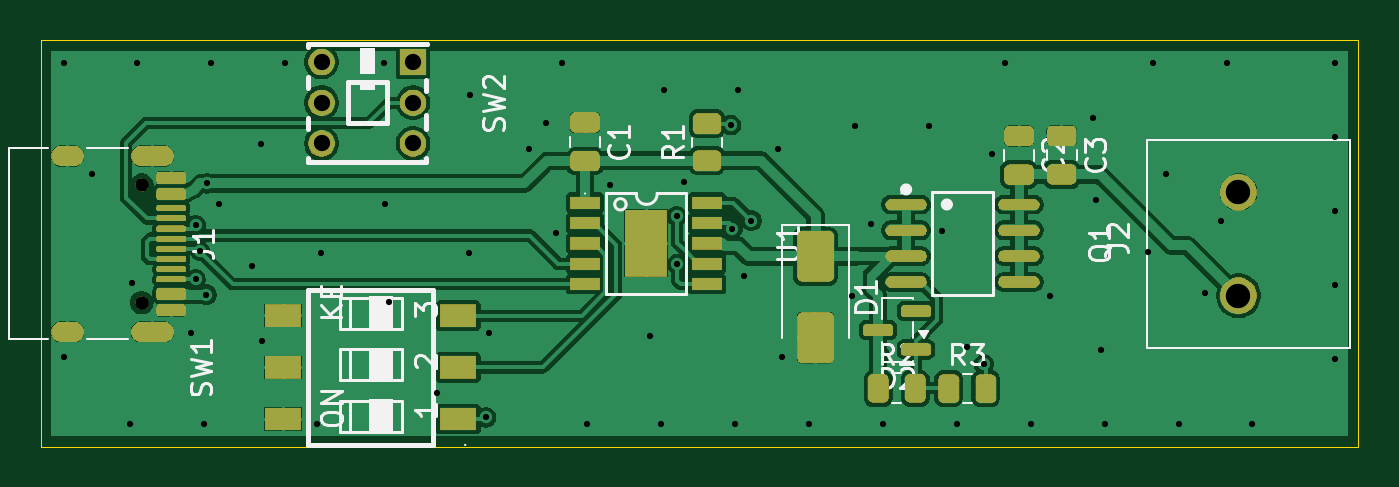
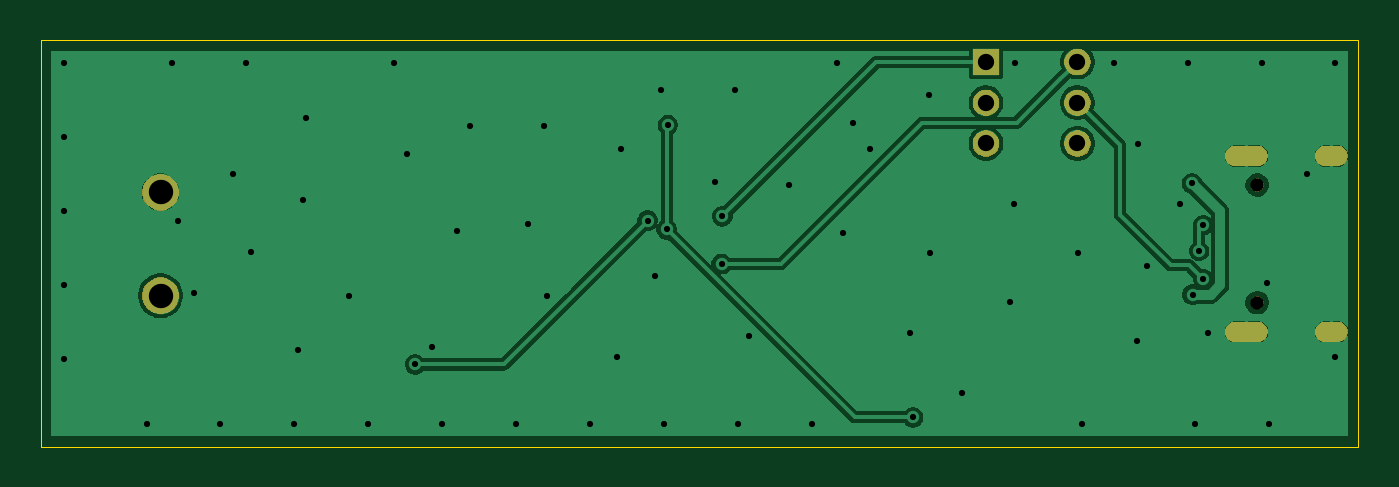
Circuit board: 11 layer files. Board 64.7 x 20.0 mm.
- bottom_copper: USB-PD-CH224A-CuBottom.gbr (41366 bytes)
- top_copper: USB-PD-CH224A-CuTop.gbr (113501 bytes)
- outline: USB-PD-CH224A-EdgeCuts.gbr (618 bytes)
- bottom_mask: USB-PD-CH224A-MaskBottom.gbr (11333 bytes)
- top_mask: USB-PD-CH224A-MaskTop.gbr (54107 bytes)
- drill: USB-PD-CH224A-NPTH.drl (357 bytes)
- drill: USB-PD-CH224A-PTH.drl (2077 bytes)
- paste: USB-PD-CH224A-PasteBottom.gbr (458 bytes)
- paste: USB-PD-CH224A-PasteTop.gbr (3643 bytes)
- bottom_silk: USB-PD-CH224A-SilkBottom.gbr (11343 bytes)
- top_silk: USB-PD-CH224A-SilkTop.gbr (79272 bytes)

=== bottom_copper: USB-PD-CH224A-CuBottom.gbr (41366 bytes, source omitted) ===
=== top_copper: USB-PD-CH224A-CuTop.gbr (113501 bytes, source omitted) ===
=== outline: USB-PD-CH224A-EdgeCuts.gbr ===
%TF.GenerationSoftware,KiCad,Pcbnew,10.0.1*%
%TF.CreationDate,2026-09-22T11:34:16+02:00*%
%TF.ProjectId,USB-PD-CH224A,5553422d-5044-42d4-9348-323234412e6b,rev?*%
%TF.SameCoordinates,Original*%
%TF.FileFunction,Profile,NP*%
%FSLAX46Y46*%
G04 Gerber Fmt 4.6, Leading zero omitted, Abs format (unit mm)*
G04 Created by KiCad (PCBNEW 10.0.1) date 2026-09-22 11:34:16*
%MOMM*%
%LPD*%
G01*
G04 APERTURE LIST*
%TA.AperFunction,Profile*%
%ADD10C,0.050000*%
%TD*%
G04 APERTURE END LIST*
D10*
X155260000Y-130020000D02*
X219990000Y-130020000D01*
X219990000Y-149980000D01*
X155260000Y-149980000D01*
X155260000Y-130020000D01*
M02*

=== bottom_mask: USB-PD-CH224A-MaskBottom.gbr (11333 bytes, source omitted) ===
=== top_mask: USB-PD-CH224A-MaskTop.gbr (54107 bytes, source omitted) ===
=== drill: USB-PD-CH224A-NPTH.drl ===
M48
; DRILL file KiCad 10.0.1 date 2026-09-22T11:34:16
; FORMAT={-:-/ absolute / inch / decimal}
; #@! TF.CreationDate,2026-09-22T11:34:16+02:00
; #@! TF.GenerationSoftware,Kicad,Pcbnew,10.0.1
; #@! TF.FileFunction,NonPlated,1,2,NPTH
FMAT,2
INCH
; #@! TA.AperFunction,NonPlated,NPTH,ComponentDrill
T1C0.0256
%
G90
G05
T1
X6.3083Y-5.3988
X6.3083Y-5.6264
M30

=== drill: USB-PD-CH224A-PTH.drl ===
M48
; DRILL file KiCad 10.0.1 date 2026-09-22T11:34:16
; FORMAT={-:-/ absolute / inch / decimal}
; #@! TF.CreationDate,2026-09-22T11:34:16+02:00
; #@! TF.GenerationSoftware,Kicad,Pcbnew,10.0.1
; #@! TF.FileFunction,Plated,1,2,PTH
FMAT,2
INCH
; #@! TA.AperFunction,Plated,PTH,ViaDrill
T1C0.0120
; #@! TA.AperFunction,Plated,PTH,ComponentDrill
T2C0.0236
; #@! TA.AperFunction,Plated,PTH,ComponentDrill
T3C0.0315
; #@! TA.AperFunction,Plated,PTH,ComponentDrill
T4C0.0472
%
G90
G05
T1
X6.1569Y-5.1632
X6.1569Y-5.7325
X6.2127Y-5.3767
X6.2855Y-5.8605
X6.2884Y-5.5884
X6.2998Y-5.1632
X6.4033Y-5.6845
X6.4122Y-5.5815
X6.4127Y-5.4765
X6.4206Y-5.5263
X6.4284Y-5.8605
X6.4331Y-5.6109
X6.4342Y-5.3956
X6.4427Y-5.1632
X6.4579Y-5.4359
X6.5222Y-5.5562
X6.5395Y-5.3201
X6.5413Y-5.7014
X6.5857Y-5.1632
X6.6471Y-5.8605
X6.6547Y-5.5312
X6.7773Y-5.1632
X6.779Y-5.4359
X6.7856Y-5.6249
X6.8789Y-5.801
X6.9406Y-5.5312
X6.944Y-5.2256
X6.974Y-5.8482
X6.9805Y-5.6858
X7.0569Y-5.33
X7.0904Y-5.2783
X7.1091Y-5.4921
X7.1211Y-5.1632
X7.1701Y-5.8605
X7.213Y-5.398
X7.2915Y-5.6918
X7.313Y-5.8605
X7.3191Y-5.2156
X7.343Y-5.4593
X7.3442Y-5.5517
X7.3577Y-5.3925
X7.4481Y-5.2828
X7.4504Y-5.4845
X7.456Y-5.8605
X7.4621Y-5.2156
X7.4722Y-5.5756
X7.4874Y-5.4677
X7.5396Y-5.3285
X7.5458Y-5.7307
X7.5989Y-5.8605
X7.6821Y-5.6141
X7.6872Y-5.284
X7.718Y-5.4752
X7.7418Y-5.8605
X7.8301Y-5.284
X7.8568Y-5.4883
X7.8848Y-5.8605
X7.904Y-5.7116
X7.9371Y-5.7458
X7.9521Y-5.338
X7.9787Y-5.1632
X8.0277Y-5.8605
X8.0642Y-5.6141
X8.1486Y-5.2694
X8.1539Y-5.4272
X8.163Y-5.7175
X8.1706Y-5.8605
X8.255Y-5.5282
X8.2646Y-5.1632
X8.2886Y-5.3777
X8.3136Y-5.8605
X8.364Y-5.6084
X8.395Y-5.4688
X8.4075Y-5.1632
X8.4565Y-5.8605
X8.6168Y-5.1632
X8.6168Y-5.3061
X8.6168Y-5.449
X8.6168Y-5.5919
X8.6168Y-5.7349
T3
X6.6559Y-5.161
X6.6559Y-5.2398
X6.6559Y-5.3185
X6.8331Y-5.161
X6.8331Y-5.2398
X6.8331Y-5.3185
T4
X8.4295Y-5.413
X8.4295Y-5.613
T2
G00X6.1764Y-5.3425
M15
G01X6.1528Y-5.3425
M16
G05
G00X6.1764Y-5.6827
M15
G01X6.1528Y-5.6827
M16
G05
G00X6.3508Y-5.3425
M15
G01X6.3075Y-5.3425
M16
G05
G00X6.3508Y-5.6827
M15
G01X6.3075Y-5.6827
M16
G05
M30

=== paste: USB-PD-CH224A-PasteBottom.gbr ===
%TF.GenerationSoftware,KiCad,Pcbnew,10.0.1*%
%TF.CreationDate,2026-09-22T11:34:16+02:00*%
%TF.ProjectId,USB-PD-CH224A,5553422d-5044-42d4-9348-323234412e6b,rev?*%
%TF.SameCoordinates,Original*%
%TF.FileFunction,Paste,Bot*%
%TF.FilePolarity,Positive*%
%FSLAX46Y46*%
G04 Gerber Fmt 4.6, Leading zero omitted, Abs format (unit mm)*
G04 Created by KiCad (PCBNEW 10.0.1) date 2026-09-22 11:34:16*
%MOMM*%
%LPD*%
G01*
G04 APERTURE LIST*
G04 APERTURE END LIST*
M02*

=== paste: USB-PD-CH224A-PasteTop.gbr (3643 bytes, source withheld) ===
=== bottom_silk: USB-PD-CH224A-SilkBottom.gbr (11343 bytes, source omitted) ===
=== top_silk: USB-PD-CH224A-SilkTop.gbr (79272 bytes, source omitted) ===
